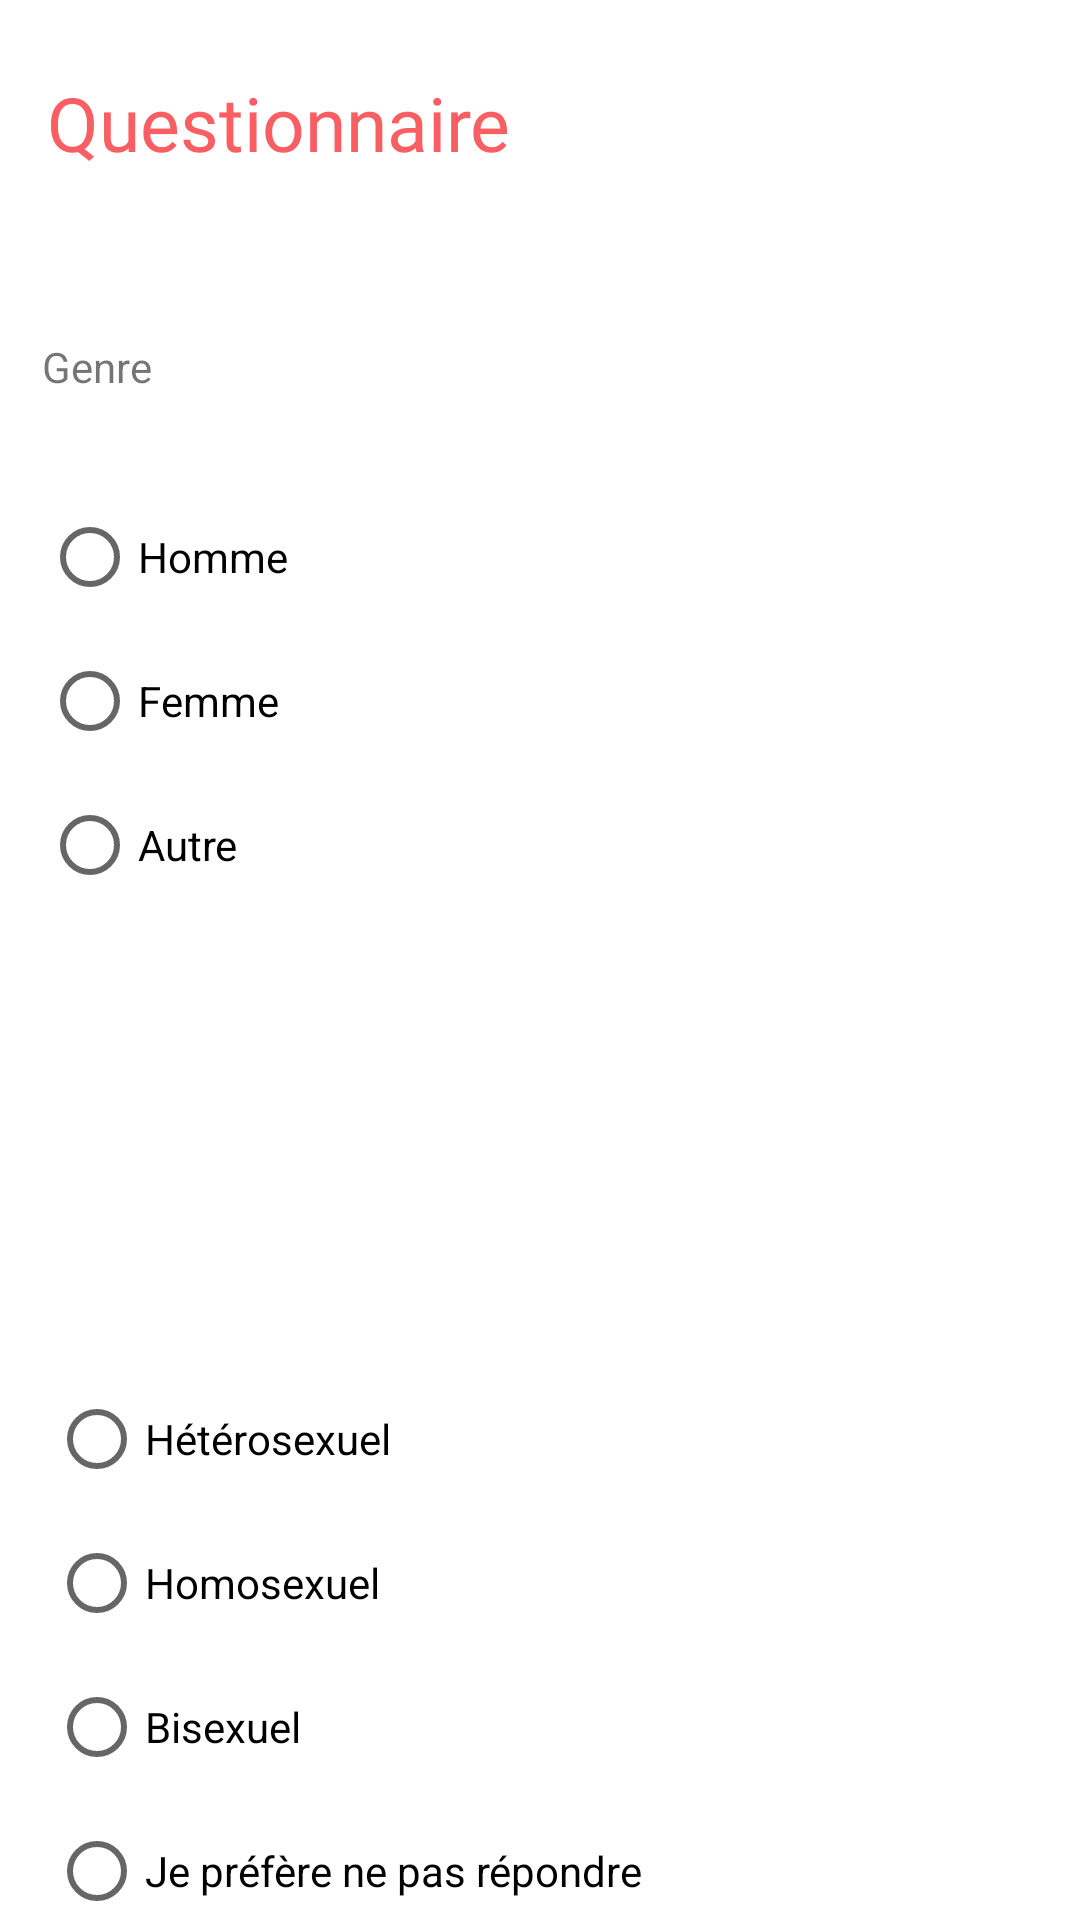

Here is an Android app screen rendered from its layout file. Give the layout XML and the strings, colors and styles it references.
<!-- AndroidManifest.xml: application theme Theme.Finderv1 -->
<!-- res/layout/activity_questionnaire.xml -->
<?xml version="1.0" encoding="utf-8"?>
<androidx.constraintlayout.widget.ConstraintLayout xmlns:android="http://schemas.android.com/apk/res/android"
    xmlns:app="http://schemas.android.com/apk/res-auto"
    xmlns:tools="http://schemas.android.com/tools"
    android:layout_width="match_parent"
    android:layout_height="match_parent"
    tools:context=".Questionnaire">

    <TextView
        android:id="@+id/textView14"
        style="@style/DefaultSubtitleStyle"
        android:layout_width="wrap_content"
        android:layout_height="wrap_content"
        android:layout_marginTop="24dp"
        android:text="Questionnaire"
        app:layout_constraintEnd_toEndOf="parent"
        app:layout_constraintHorizontal_bias="0.076"
        app:layout_constraintStart_toStartOf="parent"
        app:layout_constraintTop_toTopOf="parent" />


    <TextView
        android:layout_width="wrap_content"
        android:layout_height="wrap_content"
        android:text="Genre"
        app:layout_constraintBottom_toTopOf="@+id/radioGroup1"
        app:layout_constraintEnd_toEndOf="parent"
        app:layout_constraintHorizontal_bias="0.0"
        app:layout_constraintStart_toStartOf="@+id/radioGroup1"
        app:layout_constraintTop_toBottomOf="@+id/textView14"
        app:layout_constraintVertical_bias="0.647" />

    <RadioGroup
        android:id="@+id/radioGroup1"
        android:layout_width="253dp"
        android:layout_height="150dp"
        android:layout_marginTop="104dp"
        app:layout_constraintEnd_toEndOf="parent"
        app:layout_constraintHorizontal_bias="0.132"
        app:layout_constraintStart_toStartOf="parent"
        app:layout_constraintTop_toBottomOf="@+id/textView14">

        <RadioButton
            android:id="@+id/radioButton1"
            android:layout_width="wrap_content"
            android:layout_height="wrap_content"
            android:text="Homme" />

        <RadioButton
            android:id="@+id/radioButton2"
            android:layout_width="wrap_content"
            android:layout_height="wrap_content"
            android:text="Femme" />

        <RadioButton
            android:id="@+id/radioButton3"
            android:layout_width="wrap_content"
            android:layout_height="wrap_content"
            android:text="Autre" />
    </RadioGroup>

    <RadioGroup
        android:id="@+id/radioGroup2"
        android:layout_width="250dp"
        android:layout_height="200dp"
        android:layout_marginTop="144dp"
        app:layout_constraintBottom_toBottomOf="parent"
        app:layout_constraintEnd_toEndOf="parent"
        app:layout_constraintHorizontal_bias="0.149"
        app:layout_constraintStart_toStartOf="parent"
        app:layout_constraintTop_toBottomOf="@+id/radioGroup1"
        app:layout_constraintVertical_bias="0.0">

        <RadioButton
            android:id="@+id/radioButton4"
            android:layout_width="wrap_content"
            android:layout_height="wrap_content"
            android:text="Hétérosexuel" />

        <RadioButton
            android:id="@+id/radioButton5"
            android:layout_width="wrap_content"
            android:layout_height="wrap_content"
            android:text="Homosexuel" />

        <RadioButton
            android:id="@+id/radioButton6"
            android:layout_width="wrap_content"
            android:layout_height="wrap_content"
            android:text="Bisexuel" />

        <RadioButton
            android:id="@+id/radioButton7"
            android:layout_width="wrap_content"
            android:layout_height="wrap_content"
            android:text="Je préfère ne pas répondre" />
    </RadioGroup>


</androidx.constraintlayout.widget.ConstraintLayout>
<!-- resources referenced by this layout -->
<resources>
  <style name="DefaultSubtitleStyle">
              <item name="android:textColor">@color/red</item>
              <item name="android:textSize">25sp</item>
              <item name="android:fontFamily">@font/chewy</item>
          </style>
  <style name="Theme.Finderv1" parent="Theme.MaterialComponents.DayNight.DarkActionBar">
          
          <item name="colorPrimary">@color/purple_500</item>
          <item name="colorPrimaryVariant">@color/purple_700</item>
          <item name="colorOnPrimary">@color/white</item>
          
          <item name="colorSecondary">@color/teal_200</item>
          <item name="colorSecondaryVariant">@color/teal_700</item>
          <item name="colorOnSecondary">@color/black</item>
          
          <item name="android:statusBarColor" tools:targetApi="l">?attr/colorPrimaryVariant</item>
  
          
      </style>
  <color name="red">#F95F62</color>
  <color name="purple_500">#FF6200EE</color>
  <color name="purple_700">#FF3700B3</color>
  <color name="white">#FFFFFFFF</color>
  <color name="teal_200">#FF03DAC5</color>
  <color name="teal_700">#FF018786</color>
  <color name="black">#FF000000</color>
</resources>
